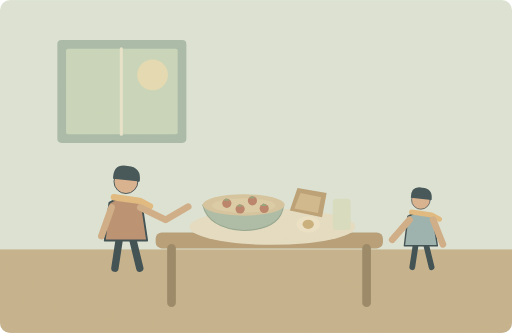
t = 0.00 s
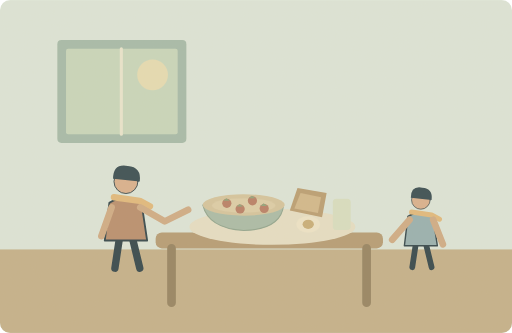
t = 1.25 s
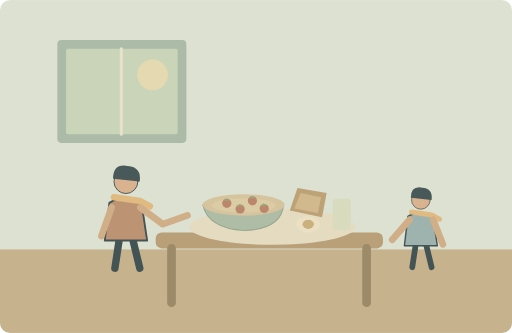
t = 3.75 s
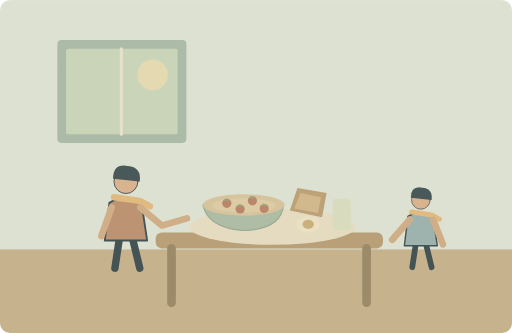
t = 5.00 s
t = 6.25 s: frame unchanged from t = 3.75 s, image omitted
t = 8.75 s: frame unchanged from t = 1.25 s, image omitted

The animated SVG that drew these frames (rendered in a browser with its animation timeline set to each time). Animation: 1 SMIL element (animateTransform=1); one cycle of 10.00 s, repeats indefinitely.

<svg xmlns="http://www.w3.org/2000/svg" width="1000" height="650" viewBox="0 0 1000 650" role="img" aria-labelledby="title desc"><title id="title">单词小故事</title><desc id="desc">Could you give me an example of a healthy breakfast?</desc><metadata>{"wordId": "example", "dailyExample": "Could you give me an example of a healthy breakfast?", "source": "https://github.com/go1app/word-atlas/blob/main/public/atlas/entries/5.json", "attribution": "Word Atlas contributors — CC BY 4.0", "license": "https://creativecommons.org/licenses/by/4.0/", "changes": "New original vector animation interpreting the daily example.", "durationSeconds": 10}</metadata><defs><clipPath id="frame"><rect width="1000" height="650" rx="20"/></clipPath><filter id="paper"><feTurbulence type="fractalNoise" baseFrequency=".74" numOctaves="3" stitchTiles="stitch"/><feColorMatrix type="saturate" values="0"/><feComponentTransfer><feFuncA type="linear" slope=".065"/></feComponentTransfer><feBlend in="SourceGraphic" mode="soft-light"/></filter><filter id="glow" x="-100%" y="-100%" width="300%" height="300%"><feGaussianBlur stdDeviation="8"/></filter></defs><g clip-path="url(#frame)"><rect x="0" y="0" width="1000" height="650" rx="0" fill="#dce6da" /><rect x="0" y="487" width="1000" height="163" rx="0" fill="#c3af89" /><rect x="112" y="78" width="252" height="201" rx="8" fill="#a4baa9" /><rect x="129" y="95" width="218" height="167" rx="4" fill="#c8d7bc" /><circle cx="298" cy="146" r="30" fill="#e6dcb3" /><path d="M237 95V262" fill="none" stroke="#e9e6ce" stroke-width="6" stroke-linecap="round" stroke-linejoin="round" /><g transform="translate(246 412) scale(1.8)" stroke="#2c4148" stroke-linecap="round" stroke-linejoin="round"><path d="M-7 29L-12 62M7 29L15 62" fill="none" stroke="#2c4148" stroke-width="8" stroke-linecap="round" stroke-linejoin="round" /><path d="M-18 -9Q0 -20 17 -8L23 32H-23Z" fill="#b78c6c" stroke="#2c4148" stroke-width="2" stroke-linecap="round" stroke-linejoin="round" /><circle cx="0" cy="-32" r="13" fill="#d9af8c" /><path d="M-14 -35Q-14 -52 2 -49Q17 -48 15 -32Z" fill="#32474e" stroke="none" stroke-width="2" stroke-linecap="round" stroke-linejoin="round" /><path d="M-13 -15L15 -11 26 -5" fill="none" stroke="#e1b97b" stroke-width="7" stroke-linecap="round" stroke-linejoin="round" /></g><g transform="translate(822 435) scale(1.4)" stroke="#2c4148" stroke-linecap="round" stroke-linejoin="round"><path d="M-7 29L-12 62M7 29L15 62" fill="none" stroke="#2c4148" stroke-width="8" stroke-linecap="round" stroke-linejoin="round" /><path d="M-18 -9Q0 -20 17 -8L23 32H-23Z" fill="#94afb0" stroke="#2c4148" stroke-width="2" stroke-linecap="round" stroke-linejoin="round" /><circle cx="0" cy="-32" r="13" fill="#d9af8c" /><path d="M-14 -35Q-14 -52 2 -49Q17 -48 15 -32Z" fill="#32474e" stroke="none" stroke-width="2" stroke-linecap="round" stroke-linejoin="round" /><path d="M-13 -15L15 -11 26 -5" fill="none" stroke="#e1b97b" stroke-width="7" stroke-linecap="round" stroke-linejoin="round" /></g><path d="M218 405L198 461M800 429L766 468M846 429L865 477" fill="none" stroke="#cfaa84" stroke-width="13" stroke-linecap="round" stroke-linejoin="round" /><g><animateTransform attributeName="transform" type="rotate" values="-7 274 405;7 274 405;-7 274 405" keyTimes="0;.5;1" dur="10s" repeatCount="indefinite"/><path d="M274 405L320 435 367 415" fill="none" stroke="#cfaa84" stroke-width="13" stroke-linecap="round" stroke-linejoin="round" /></g><rect x="304" y="454" width="444" height="31" rx="12" fill="#b49a73" /><path d="M335 485v106M716 485v106" fill="none" stroke="#93815f" stroke-width="17" stroke-linecap="round" stroke-linejoin="round" /><ellipse cx="532" cy="443" rx="162" ry="35" fill="#e6dfc5"/><path d="M396 400H554Q549 448 476 450Q407 446 396 400Z" fill="#a8bba7" stroke="#8fa48e" stroke-width="2" stroke-linecap="round" stroke-linejoin="round" /><ellipse cx="476" cy="400" rx="80" ry="21" fill="#d4c49d"/><ellipse cx="476" cy="401" rx="62" ry="14" fill="#dccda7"/><circle cx="443" cy="397" r="9" fill="#b77c64" /><path d="M436 392l6 -5 7 5Z" fill="#8ea279" stroke="none" stroke-width="2" stroke-linecap="round" stroke-linejoin="round" /><circle cx="469" cy="408" r="9" fill="#b77c64" /><path d="M462 403l6 -5 7 5Z" fill="#8ea279" stroke="none" stroke-width="2" stroke-linecap="round" stroke-linejoin="round" /><circle cx="493" cy="392" r="9" fill="#b77c64" /><path d="M486 387l6 -5 7 5Z" fill="#8ea279" stroke="none" stroke-width="2" stroke-linecap="round" stroke-linejoin="round" /><circle cx="516" cy="407" r="9" fill="#b77c64" /><path d="M509 402l6 -5 7 5Z" fill="#8ea279" stroke="none" stroke-width="2" stroke-linecap="round" stroke-linejoin="round" /><path d="M566 411L581 367 638 377 629 424Z" fill="#b99c70" stroke="none" stroke-width="2" stroke-linecap="round" stroke-linejoin="round" /><path d="M575 407L587 377 627 385 621 416Z" fill="#d1b78a" stroke="none" stroke-width="2" stroke-linecap="round" stroke-linejoin="round" /><ellipse cx="602" cy="438" rx="23" ry="16" fill="#eee5c9"/><ellipse cx="602" cy="438" rx="11" ry="9" fill="#c7ad76"/><rect x="650" y="388" width="35" height="61" rx="7" fill="#d8dfc2" /><rect width="1000" height="650" fill="#ddc8a0" opacity=".14" filter="url(#paper)" pointer-events="none"/></g></svg>
